Dataset: Data_CMC_COADEL_1 (GitHub, jmwolf82/XAI_Healthcare). Classes: mitosis, non-mitosis.

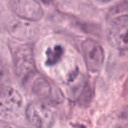
Label: mitosis

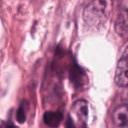
Label: non-mitosis

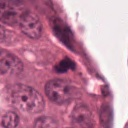
Label: mitosis

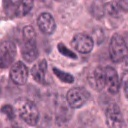
Label: mitosis

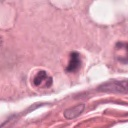
Label: non-mitosis

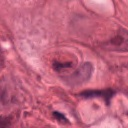
Label: non-mitosis
